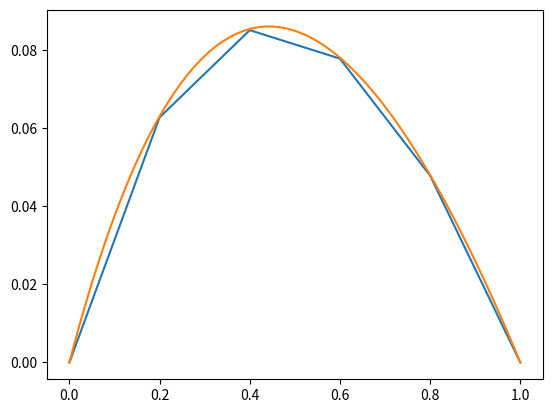

Write Python code to recreate this figure.
# -*- coding: utf-8 -*-
"""
Created on Wed Nov 11 15:56:00 2020

[redacted]
"""


import numpy as np
import matplotlib.pyplot as plt  

#definition of linear pieceweise function and its vectorization

def fun(x,i,h):
    return np.piecewise(x, [x < (i-1)*h, 
                            ((i-1)*h<=x) & (x<= i*h),
                            (i*h<x) & (x<= (i+1)*h),
                            x>(i+1)*h], 
                        [0, (x - (i - 1)* h)/h,-(x - (i + 1)* h)/h,0])

vfun=np.vectorize(fun)


#recall that in Python arrays and matrixes contain the element 0

#definition of the integrand for the projection of f(x) on the elements of the basis
from scipy.integrate import quad

def fun1(x,i,h):
    return fun(x,i,h)*1

# from here forth we chose the dimension of the base by fixing n
n=5
h=1/n
maindiag=np.empty(n-1)
offdiag=np.empty(n-2)
for i in range(n-1):
    maindiag[i]=2*((i+1)*h+1)/h
for i in range(n-2):
    offdiag[i]=-(h+2*(i+1)*h+2)/(2*h)


kmatrix=np.diag(offdiag, -1) + np.diag(maindiag) + np.diag(offdiag, 1)

print(kmatrix)

# definition of the vector f and its evaluation
# note that in fun(x,i,h), fun1(x,i,h) i must run from 1 to n-1
# and not from 0 to n-2. Therefore we need to shift the argument 
f = np.empty(n-1)
for i in range(n-1):
    f[i]=quad(fun1,0,1,args=(i+1,h))[0]
    
print(f)

# solution of the linear system
coeff = np.linalg.solve(kmatrix, f)
print(coeff)

# evaluation of the solution of the equation
def sol(x):
    sol=0
    for i in range(n-1):
        sol = sol + fun(x,i+1,h)*coeff[i]
    return sol

# exact solution
def exact(x):
    return np.log(1+x)/np.log(2)-x
vexact=np.vectorize(exact)
vsol=np.vectorize(sol)
t = np.linspace(0, 1, 101) 
s=vsol(t)
ex=vexact(t)
plt.plot(t,s) 
plt.plot(t,ex)
plt.show() 


